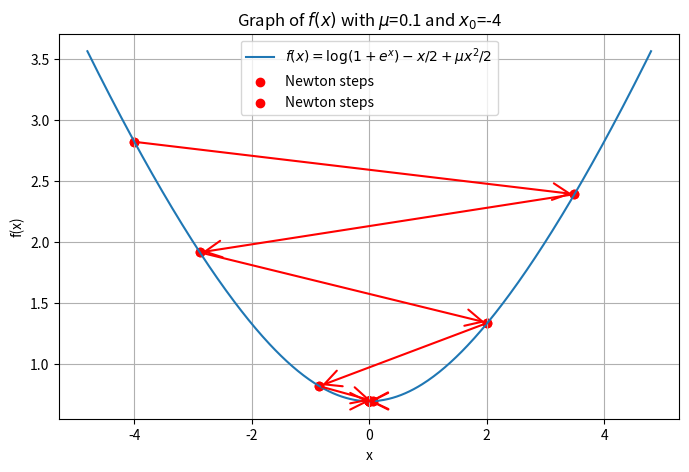

Source code (Python): (Note: this script raises an exception after producing the figure.)
from pathlib import Path

import matplotlib.pyplot as plt
import numpy as np


def f(x):
    return np.log(1 + np.exp(x)) - x / 2 + (mu / 2) * x**2


def df(x):
    return np.exp(x) / (1 + np.exp(x)) - 0.5 + mu * x


def d2f(x):
    return np.exp(x) / (1 + np.exp(x)) ** 2 + mu


def vis(mu, x0):
    xs = [x0]
    for _ in range(30):
        x_next = xs[-1] - df(xs[-1]) / d2f(xs[-1])
        xs.append(x_next)

    f_points = (
        np.log(1 + np.exp(np.array(xs)))
        - np.array(xs) / 2
        + (mu / 2) * np.array(xs) ** 2
    )

    abs_max = max(abs(np.array(xs)))
    x = np.linspace(-abs_max * 1.2, abs_max * 1.2, 400)
    fx = f(x)

    plt.figure(figsize=(8, 5))
    plt.plot(x, fx, label=r"$f(x)=\log(1+e^x)-x/2 + \mu x^2/2$")
    plt.title(rf"Graph of $f(x)$ with $\mu$={mu} and $x_0$={x0}")
    plt.xlabel("x")
    plt.ylabel("f(x)")
    plt.grid(True)

    plt.scatter(xs, f_points, color="red", label="Newton steps")
    for i in range(len(xs) - 1):
        plt.annotate(
            "",
            xy=(xs[i + 1], f_points[i + 1]),
            xytext=(xs[i], f_points[i]),
            arrowprops=dict(arrowstyle="->", color="red", lw=1.5, mutation_scale=30),
        )
    plt.scatter(xs, f_points, color="red", label="Newton steps")

    # グラフ描画
    plt.legend()
    plt.savefig(
        Path(__file__).parent / f"strongly_convex_function_{mu}_{x0}.png", dpi=300
    )
    plt.close()


if __name__ == "__main__":
    for mu, x0 in [(0.1, -4), (0.01, -4)]:
        vis(mu, x0)
